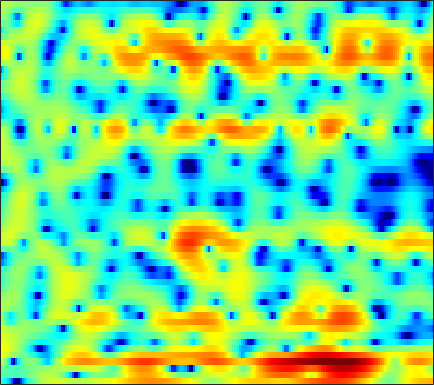

The file beside this chart, header and first rows:
-3.2589, -4.055, -5.4469, -7.1729, -8.8646, -11.775, -16.527, -21.967, -20.127, -13.79, -9.731, -7.4985, -5.2603, -3.4364, -2.316, -1.078, -0.03192, 0.6192, 1.3705, 1.968, 2.4308, 2.7063, 2.9833, 3.1613
-1.509, -1.641, -1.864, -2.107, -2.288, -2.479, -2.598, -2.629, -2.532, -2.317, -1.958, -1.623, -1.107, -0.5633, -0.1424, 0.3998, 0.9006, 1.238, 1.621, 1.925, 2.143, 2.237, 2.268, 2.178
-0.871, -1.064, -1.409, -1.791, -2.041, -2.332, -2.488, -2.495, -2.385, -2.152, -1.815, -1.549, -1.167, -0.8331, -0.599, -0.3331, -0.1065, 0.03976, 0.2132, 0.3855, 0.5689, 0.7225, 0.9468, 1.183
3.148, 1.908, -0.2624, -3.377, -6.755, -14.92, -19.33, -10.85, -5.938, -3.24, -1.553, -0.7507, -0.04139, 0.2684, 0.2757, 0.02055, -0.563, -1.222, -2.429, -4.088, -6.124, -7.475, -7.545, -5.247
5.138, 4.502, 3.599, 2.686, 2.037, 1.312, 0.7338, 0.4111, 0.06712, -0.266, -0.6752, -1.063, -1.706, -2.522, -3.274, -4.386, -5.555, -6.423, -7.47, -8.274, -8.759, -8.813, -8.218, -6.895
5.278, 4.984, 4.545, 4.051, 3.645, 3.061, 2.408, 1.889, 1.123, 0.2398, -0.7925, -1.696, -3.121, -4.893, -6.533, -9.274, -13.12, -17.37, -23.71, -18.11, -13.25, -10.81, -8.368, -6.402
4.226, 4.12, 3.91, 3.623, 3.36, 2.954, 2.478, 2.08, 1.484, 0.8157, 0.07216, -0.5325, -1.401, -2.324, -3.027, -3.936, -4.743, -5.2, -5.592, -5.704, -5.541, -5.309, -4.88, -4.368
3.381, 3.327, 3.193, 2.994, 2.817, 2.554, 2.257, 2.016, 1.671, 1.309, 0.9206, 0.6152, 0.1936, -0.2342, -0.5569, -0.9897, -1.388, -1.669, -2.031, -2.374, -2.711, -2.974, -3.368, -3.813
3.062, 2.765, 2.336, 1.939, 1.693, 1.463, 1.344, 1.309, 1.284, 1.257, 1.195, 1.118, 0.9853, 0.8142, 0.6738, 0.4808, 0.2918, 0.1394, -0.0678, -0.3077, -0.6281, -0.9435, -1.519, -2.361
2.091, 0.8208, -1.21, -3.3, -4.357, -4.203, -2.862, -1.782, -0.6364, 0.08616, 0.4177, 0.4522, 0.2715, -0.05951, -0.3309, -0.606, -0.6384, -0.5008, -0.1159, 0.3812, 0.8382, 1.103, 1.321, 1.342
1.752, 0.3296, -2.066, -4.783, -6.134, -5.617, -3.768, -2.524, -1.439, -0.9787, -1.123, -1.633, -2.893, -5.006, -7.341, -12, -14.79, -10.99, -6.271, -3.111, -0.9212, 0.3144, 1.562, 2.469
2.007, 1.671, 1.196, 0.7434, 0.4586, 0.1589, -0.03669, -0.1874, -0.4723, -0.9593, -1.679, -2.405, -3.606, -5.035, -6.138, -7.331, -7.679, -7.192, -5.804, -4.136, -2.489, -1.352, -0.01478, 1.095
1.346, 1.519, 1.627, 1.63, 1.577, 1.41, 1.12, 0.8157, 0.2752, -0.431, -1.329, -2.13, -3.347, -4.705, -5.769, -7.07, -7.943, -8.131, -7.473, -6.054, -4.34, -3.018, -1.386, -0.001564
-0.2229, 0.3335, 0.9039, 1.281, 1.439, 1.5, 1.369, 1.145, 0.6656, -0.02906, -0.9667, -1.851, -3.324, -5.236, -7.07, -10.48, -16.18, -23.34, -16.53, -10.21, -6.373, -4.262, -2.053, -0.3158
-2.579, -1.694, -0.7484, -0.04667, 0.3264, 0.6276, 0.7105, 0.6436, 0.378, -0.08254, -0.7429, -1.351, -2.306, -3.364, -4.184, -5.197, -5.908, -6.099, -5.785, -4.922, -3.683, -2.652, -1.297, -0.03882
-3.779, -2.782, -1.681, -0.8216, -0.3344, 0.1272, 0.3807, 0.4354, 0.3333, 0.04229, -0.4168, -0.8713, -1.593, -2.406, -3.036, -3.816, -4.412, -4.639, -4.565, -4.042, -3.15, -2.337, -1.159, 0.01257
-3.391, -2.546, -1.567, -0.751, -0.2356, 0.3064, 0.6857, 0.8374, 0.8661, 0.6752, 0.2556, -0.2197, -1.097, -2.306, -3.46, -5.415, -7.894, -9.934, -11.23, -9.127, -6.043, -4.028, -1.811, -0.06435
-4.146, -3.591, -2.739, -1.829, -1.158, -0.365, 0.2572, 0.6044, 0.8879, 0.9481, 0.759, 0.4504, -0.2076, -1.176, -2.148, -3.827, -5.946, -7.564, -8.473, -6.887, -4.365, -2.626, -0.7034, 0.7839
-10.48, -9.925, -7.873, -5.591, -4.114, -2.545, -1.397, -0.7559, -0.1559, 0.2061, 0.3833, 0.411, 0.3289, 0.1448, -0.05213, -0.3297, -0.5689, -0.651, -0.5679, -0.2345, 0.2908, 0.7419, 1.351, 1.867
-13.62, -12.7, -9.164, -6.231, -4.612, -3.092, -2.118, -1.654, -1.288, -1.071, -0.8824, -0.6989, -0.3683, 0.01783, 0.3326, 0.7319, 1.106, 1.352, 1.636, 1.869, 2.059, 2.171, 2.24, 2.211
-1.528, -1.465, -1.175, -0.8097, -0.6283, -0.6274, -0.9985, -1.581, -2.759, -4.214, -5.261, -5.103, -3.673, -1.849, -0.6306, 0.6552, 1.575, 2.057, 2.481, 2.692, 2.707, 2.61, 2.335, 1.909
2.76, 2.927, 3.049, 3.009, 2.81, 2.254, 1.24, 0.07957, -2.2, -5.709, -10.04, -9.816, -5.574, -2.341, -0.7031, 0.7242, 1.529, 1.831, 1.931, 1.784, 1.459, 1.123, 0.5685, -0.1642
2.294, 2.82, 3.313, 3.557, 3.587, 3.412, 2.997, 2.55, 1.818, 1.079, 0.5177, 0.2992, 0.2732, 0.3847, 0.416, 0.2678, -0.198, -0.7796, -1.868, -3.193, -4.459, -5.104, -5.429, -5.411
0.5808, 1.415, 2.285, 2.903, 3.22, 3.462, 3.523, 3.462, 3.272, 2.984, 2.624, 2.312, 1.821, 1.205, 0.6133, -0.4171, -1.829, -3.248, -5.831, -9.771, -17.07, -42.22, -16.29, -10.85
-0.8312, 0.06423, 1.075, 1.895, 2.379, 2.861, 3.165, 3.28, 3.301, 3.166, 2.887, 2.582, 2.041, 1.334, 0.6936, -0.3326, -1.561, -2.615, -4.164, -5.771, -7.09, -7.614, -7.513, -6.776
-2.101, -1.166, -0.04331, 0.9123, 1.514, 2.162, 2.625, 2.854, 3.001, 2.968, 2.76, 2.492, 1.99, 1.341, 0.7662, -0.09452, -1.018, -1.713, -2.578, -3.305, -3.807, -4.007, -4.051, -3.869
-3.33, -2.184, -0.8135, 0.3522, 1.099, 1.915, 2.53, 2.858, 3.107, 3.152, 2.983, 2.719, 2.183, 1.444, 0.7621, -0.2808, -1.425, -2.284, -3.302, -3.984, -4.219, -4.114, -3.708, -3.164
-4.419, -2.997, -1.359, 0.03734, 0.9342, 1.935, 2.716, 3.152, 3.533, 3.672, 3.558, 3.299, 2.703, 1.79, 0.8711, -0.7219, -2.846, -4.88, -8.255, -11.3, -10.38, -8.088, -5.402, -3.471
-5.78, -4.455, -2.817, -1.305, -0.27, 0.9471, 1.95, 2.545, 3.127, 3.446, 3.496, 3.35, 2.901, 2.139, 1.346, -0.06241, -1.929, -3.673, -6.374, -8.44, -7.828, -6.133, -3.861, -2.126
-9.348, -8.421, -6.7, -4.727, -3.28, -1.558, -0.1404, 0.7079, 1.559, 2.103, 2.367, 2.395, 2.228, 1.86, 1.468, 0.8307, 0.1301, -0.3799, -0.9357, -1.221, -1.16, -0.9074, -0.4107, 0.1257
-23.12, -22.57, -13.45, -8.448, -5.893, -3.38, -1.576, -0.5746, 0.3709, 0.9533, 1.233, 1.279, 1.171, 0.9295, 0.7032, 0.411, 0.181, 0.08123, 0.07438, 0.1964, 0.4408, 0.6761, 1.008, 1.325
-8.65, -8.271, -6.748, -4.785, -3.387, -1.815, -0.6306, 0.01004, 0.5492, 0.7536, 0.6462, 0.3811, -0.1781, -0.8913, -1.432, -1.998, -2.189, -2.026, -1.477, -0.7181, 0.07043, 0.6171, 1.25, 1.744
-1.271, -1.006, -0.5211, 0.06389, 0.5037, 1.019, 1.378, 1.51, 1.464, 1.126, 0.4437, -0.3373, -1.824, -3.967, -6.154, -9.858, -11.72, -9.511, -5.89, -3.176, -1.26, -0.2079, 0.8219, 1.504
1.741, 1.923, 2.133, 2.297, 2.384, 2.42, 2.349, 2.201, 1.856, 1.296, 0.482, -0.3336, -1.753, -3.628, -5.351, -7.744, -8.652, -7.564, -5.198, -3.086, -1.499, -0.6283, 0.1622, 0.5764
2.605, 2.676, 2.692, 2.618, 2.512, 2.308, 2.034, 1.785, 1.394, 0.939, 0.4138, -0.0202, -0.641, -1.259, -1.667, -2.049, -2.135, -1.983, -1.573, -1.053, -0.5829, -0.318, -0.1698, -0.292
2.883, 2.776, 2.523, 2.169, 1.842, 1.362, 0.8527, 0.4857, 0.0495, -0.2866, -0.5084, -0.6002, -0.6376, -0.6059, -0.5453, -0.4087, -0.2425, -0.1057, 0.0831, 0.239, 0.334, 0.3254, 0.184, -0.1489
3.157, 2.811, 2.182, 1.37, 0.6532, -0.4208, -1.521, -2.291, -3.084, -3.454, -3.307, -2.918, -2.166, -1.333, -0.7426, -0.06809, 0.4499, 0.7228, 0.9554, 1.051, 1.053, 1.001, 0.9038, 0.7423
3.324, 2.819, 1.871, 0.5168, -0.7947, -2.98, -5.681, -7.988, -11.16, -12.76, -10.95, -8.457, -5.263, -2.699, -1.211, 0.2134, 1.091, 1.424, 1.463, 1.171, 0.713, 0.4709, 0.4461, 0.8063
2.26, 2.042, 1.317, -0.02644, -1.555, -4.485, -8.843, -13.43, -21.01, -23.82, -16.9, -11.48, -6.063, -2.328, -0.3263, 1.45, 2.317, 2.414, 1.747, -0.004986, -3.317, -7.13, -8.262, -2.911
-3.008, -2.273, -1.937, -2.274, -2.965, -4.534, -6.719, -8.614, -10.82, -10.85, -8.475, -6.221, -3.444, -1.143, 0.1912, 1.435, 2.073, 2.141, 1.69, 0.6389, -0.9014, -1.951, -2.048, -0.5041
-8.016, -6.645, -5.327, -4.537, -4.212, -4.035, -4.092, -4.162, -4.094, -3.734, -3.02, -2.33, -1.335, -0.3862, 0.236, 0.8759, 1.288, 1.437, 1.459, 1.33, 1.174, 1.116, 1.186, 1.464
-9.897, -8.119, -6.204, -4.774, -3.951, -3.1, -2.458, -2.058, -1.568, -1.098, -0.6405, -0.3019, 0.1326, 0.5306, 0.776, 1.029, 1.18, 1.239, 1.254, 1.227, 1.214, 1.222, 1.268, 1.347
-7.822, -6.322, -4.628, -3.245, -2.394, -1.465, -0.7059, -0.2333, 0.2766, 0.6781, 0.9789, 1.144, 1.288, 1.338, 1.312, 1.205, 1.026, 0.862, 0.6324, 0.4377, 0.2998, 0.2525, 0.273, 0.3501
-3.669, -2.88, -1.875, -0.9329, -0.2907, 0.4667, 1.102, 1.491, 1.888, 2.145, 2.269, 2.268, 2.135, 1.838, 1.516, 0.9477, 0.2507, -0.3395, -1.143, -1.851, -2.311, -2.414, -2.238, -1.807
-1.101, -0.656, 0.002181, 0.6843, 1.192, 1.818, 2.345, 2.658, 2.959, 3.109, 3.087, 2.947, 2.579, 1.987, 1.375, 0.2961, -1.138, -2.497, -4.757, -7.522, -9.896, -10.02, -7.991, -5.615
-1.319, -0.9346, -0.2056, 0.6138, 1.219, 1.948, 2.54, 2.884, 3.198, 3.336, 3.276, 3.096, 2.665, 1.99, 1.299, 0.09199, -1.53, -3.082, -5.749, -9.296, -13.14, -13.29, -9.847, -6.688
-6.063, -4.816, -2.754, -0.9458, 0.1274, 1.23, 2.024, 2.454, 2.829, 3.006, 3.009, 2.894, 2.571, 2.039, 1.495, 0.581, -0.5313, -1.463, -2.761, -3.948, -4.722, -4.899, -4.612, -3.9
-10.84, -6.893, -3.21, -0.9694, 0.1225, 1.061, 1.625, 1.881, 2.103, 2.256, 2.365, 2.393, 2.306, 2.032, 1.68, 1.012, 0.1474, -0.6077, -1.688, -2.722, -3.539, -3.903, -3.951, -3.537
1.883, 1.844, 1.964, 2.028, 1.921, 1.488, 0.7761, 0.1653, -0.3971, -0.2898, 0.3402, 0.9064, 1.508, 1.766, 1.678, 1.168, 0.2073, -0.8072, -2.559, -4.711, -7.126, -8.69, -9.121, -7.623
6.21, 5.697, 4.929, 3.938, 2.943, 1.062, -1.889, -5.402, -14.47, -11.22, -4.409, -1.796, 0.2367, 1.164, 1.336, 0.9234, -0.1426, -1.4, -3.729, -7.01, -11.67, -16.43, -18.72, -13.23
5.955, 5.466, 4.762, 3.902, 3.095, 1.767, 0.1686, -1.119, -2.401, -2.362, -1.296, -0.3579, 0.6087, 1.041, 1.012, 0.507, -0.5623, -1.744, -3.801, -6.343, -9.303, -11.71, -14.37, -15.12
3.082, 2.998, 2.925, 2.8, 2.65, 2.371, 2.038, 1.806, 1.633, 1.608, 1.728, 1.857, 1.951, 1.877, 1.636, 1.043, 0.06954, -0.9314, -2.647, -4.894, -7.74, -10.41, -14.96, -18.38
-2.667, -1.429, -0.09558, 0.8185, 1.277, 1.658, 1.883, 2.031, 2.218, 2.416, 2.638, 2.778, 2.886, 2.864, 2.721, 2.31, 1.647, 0.976, -0.1773, -1.592, -3.18, -4.437, -5.979, -7.115
-6.488, -3.979, -1.914, -0.7927, -0.357, -0.09978, 0.01632, 0.1371, 0.4527, 1.026, 1.722, 2.243, 2.851, 3.261, 3.427, 3.428, 3.181, 2.837, 2.176, 1.317, 0.2702, -0.6005, -1.883, -3.298
-1.134, -0.9793, -0.9216, -1.26, -1.876, -3.219, -5.049, -6.26, -6.024, -3.793, -1.369, 0.139, 1.694, 2.772, 3.317, 3.756, 3.884, 3.797, 3.479, 2.935, 2.182, 1.496, 0.3961, -0.9291
1.158, 0.8226, 0.1443, -0.9196, -2.083, -4.37, -7.915, -11.31, -11.42, -6.65, -3.091, -1.203, 0.6007, 1.849, 2.5, 3.069, 3.353, 3.404, 3.275, 2.937, 2.408, 1.881, 1.038, 0.03901
2.015, 1.742, 1.228, 0.5465, -0.06596, -0.9582, -1.761, -2.153, -2.188, -1.689, -0.8939, -0.2497, 0.5193, 1.147, 1.511, 1.854, 2.057, 2.121, 2.075, 1.879, 1.516, 1.125, 0.445, -0.4154
2.575, 2.449, 2.213, 1.907, 1.645, 1.291, 0.9609, 0.7551, 0.5656, 0.4474, 0.3855, 0.3481, 0.306, 0.2574, 0.2366, 0.2591, 0.345, 0.4394, 0.5666, 0.6207, 0.5244, 0.3253, -0.1736, -0.9662
